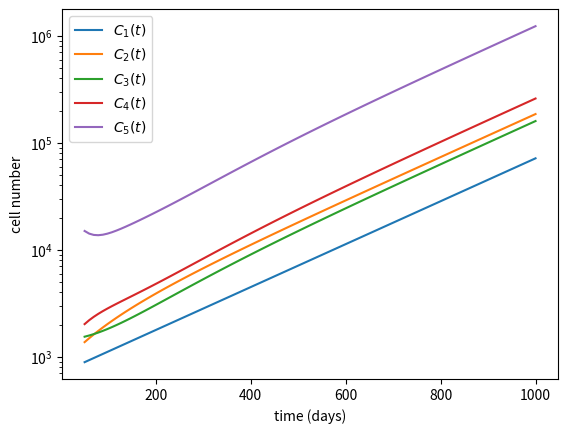

This figure's Python source:

from pylab import step,plot,show,legend,xlabel,xticks,ylabel,xlim,ylim
import numpy as np
import matplotlib.pyplot as plt
from scipy import integrate

''' Function definition '''

def sys_ODE(Ec, t=0):
    Ec = np.array([-delta_[0]*Ec[0],
                    lambda_[0]*Ec[0]-delta_[1]*Ec[1],
                    lambda_[1]*Ec[1]-delta_[2]*Ec[2],
                    lambda_[2]*Ec[2]-delta_[3]*Ec[3],
                    lambda_[3]*Ec[3]-delta_[4]*Ec[4],])
    return Ec

''' Parameter values and initial conditions from Barile et al. 2020, for population of HSC1, HSC2, MPP1+2, MPP3, HPC1 '''

phi_ = np.array([0.019063,0.04334,0.057295,0.14557,0.3385])
lambda_ = np.array([0.016497,0.007847,0.032834,0.16113,0])
delta_ = np.array([(-0.0075899-0.0016495)/2,0.0017357,0.0044844,0.01556,0.0293])

EcIC = [890, 1370, 1540, 2020, 1.5*10**4]

timeDots = [50,75,100,170,200,250]


''' ODE system - definition and solution '''

timeODE = np.linspace(50, 1000, 100)

pop = integrate.odeint(sys_ODE, EcIC, timeODE)
E1,E2,E3,E4,E5 = pop.T


''' Plot section '''

fig = plt.figure(1)    
ax = fig.add_subplot(1,1,1)

plt.plot(timeODE,E1, label=r'$C_1(t)$')
plt.plot(timeODE,E2, label=r'$C_2(t)$')
plt.plot(timeODE,E3, label=r'$C_3(t)$')
plt.plot(timeODE,E4, label=r'$C_4(t)$')
plt.plot(timeODE,E5, label=r'$C_5(t)$')

xlabel('time (days)')
ylabel('cell number')
plt.yscale('log')
legend()

plt.show()



